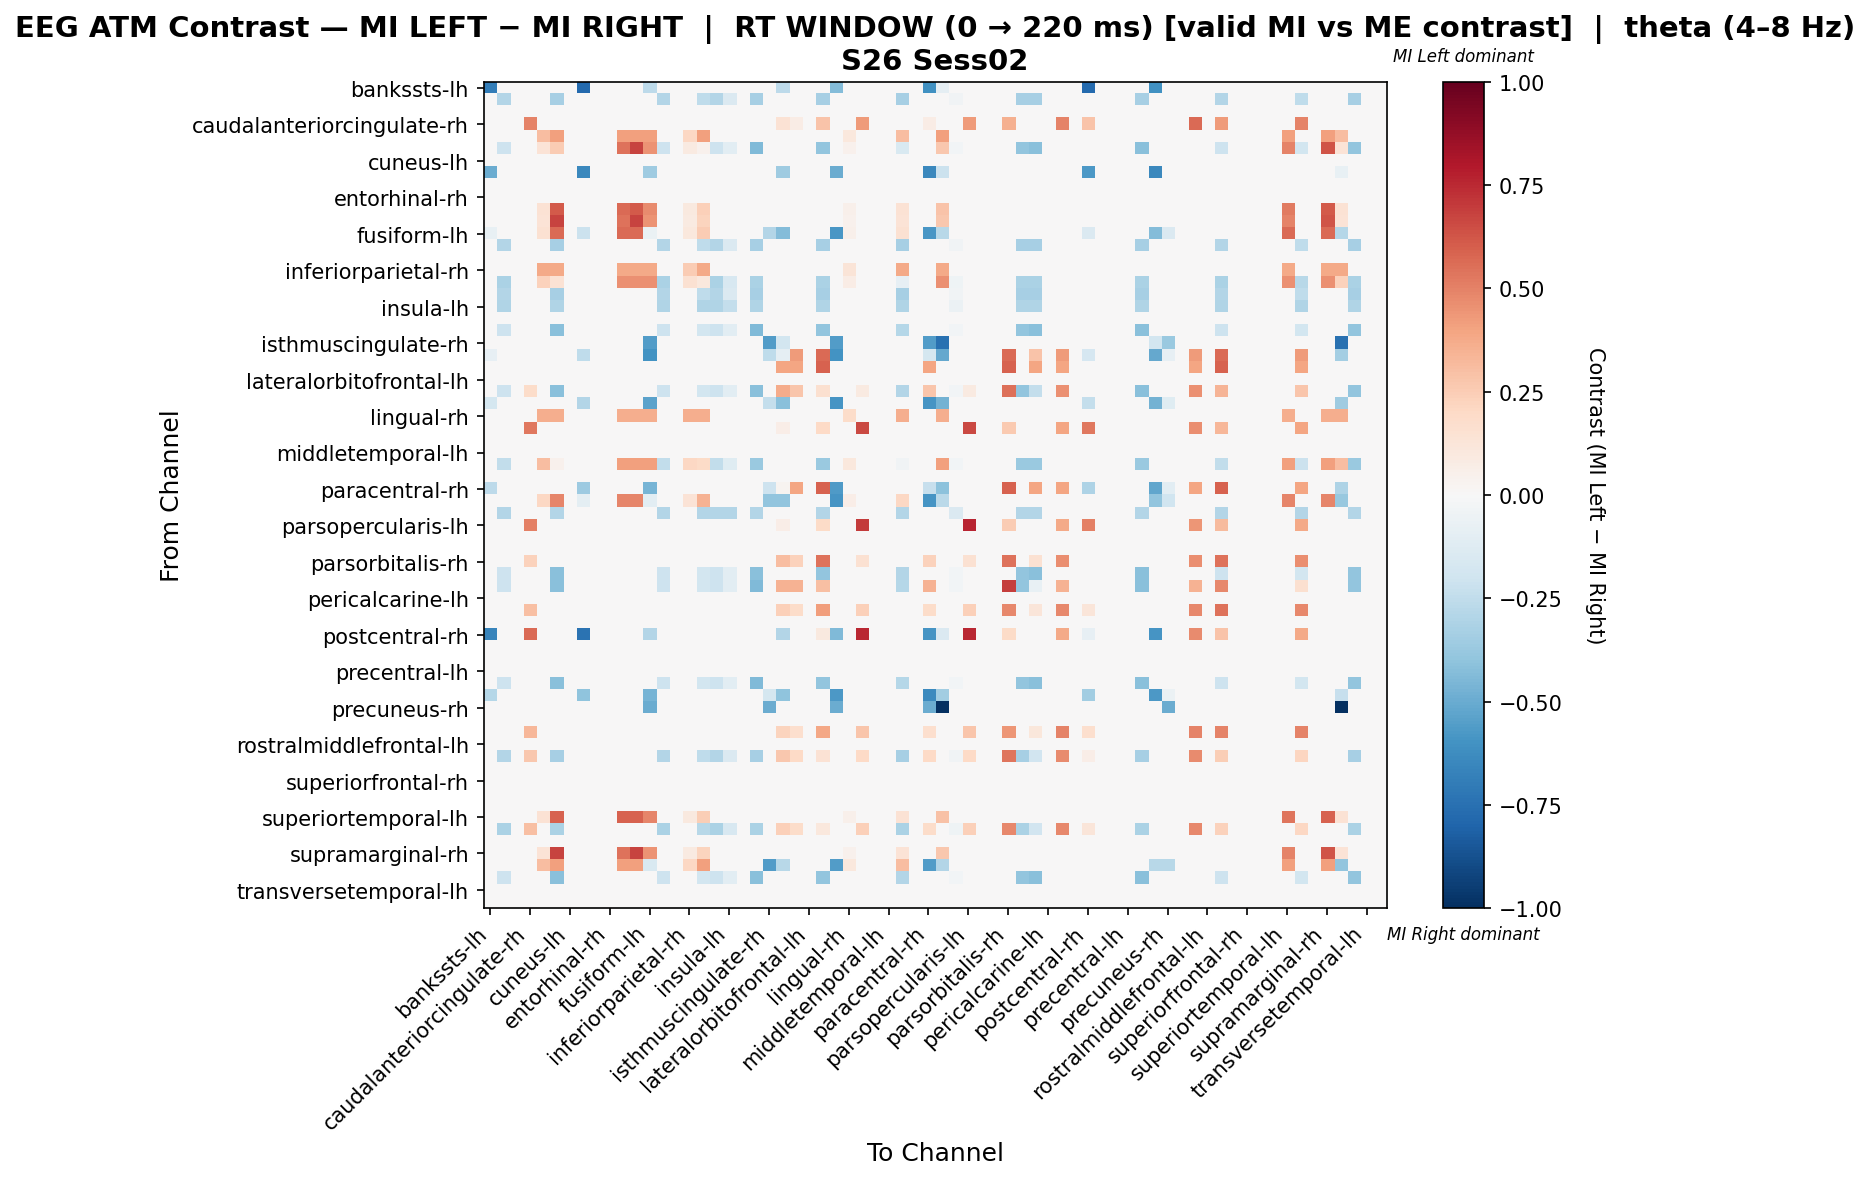

The table this chart was drawn from, first rows:
, bankssts-lh, bankssts-rh, caudalanteriorcingulate-lh, caudalanteriorcingulate-rh, caudalmiddlefrontal-lh, caudalmiddlefrontal-rh, cuneus-lh, cuneus-rh, entorhinal-lh, entorhinal-rh, frontalpole-lh, frontalpole-rh, fusiform-lh, fusiform-rh, inferiorparietal-lh, inferiorparietal-rh, inferiortemporal-lh, inferiortemporal-rh, insula-lh, insula-rh, isthmuscingulate-lh, isthmuscingulate-rh, lateraloccipital-lh
bankssts-lh, -0.6923, 0.0, 0.0, 0.0, 0.0, 0.0, 0.0, -0.7788, 0.0, 0.0, 0.0, 0.0, -0.2596, 0.0, 0.0, 0.0, 0.0, 0.0, 0.0, 0.0, 0.0, 0.0, -0.2596
bankssts-rh, 0.0, -0.2927, 0.0, 0.0, 0.0, -0.3293, 0.0, 0.0, 0.0, 0.0, 0.0, 0.0, 0.0, -0.2927, 0.0, 0.0, -0.2561, -0.2927, -0.1463, 0.0, -0.3293, 0.0, 0.0
caudalanteriorcingulate-lh, 0.0, 0.0, 0.0, 0.0, 0.0, 0.0, 0.0, 0.0, 0.0, 0.0, 0.0, 0.0, 0.0, 0.0, 0.0, 0.0, 0.0, 0.0, 0.0, 0.0, 0.0, 0.0, 0.0
caudalanteriorcingulate-rh, 0.0, 0.0, 0.0, 0.4922, 0.0, 0.0, 0.0, 0.0, 0.0, 0.0, 0.0, 0.0, 0.0, 0.0, 0.0, 0.0, 0.0, 0.0, 0.0, 0.0, 0.0, 0.0, 0.1406
caudalmiddlefrontal-lh, 0.0, 0.0, 0.0, 0.0, 0.3068, 0.4091, 0.0, 0.0, 0.0, 0.0, 0.4091, 0.4091, 0.4091, 0.0, 0.0, 0.2045, 0.4091, 0.0, 0.0, 0.0, 0.0, 0.0, 0.0
caudalmiddlefrontal-rh, 0.0, -0.2093, 0.0, 0.0, 0.135, 0.2564, 0.0, 0.0, 0.0, 0.0, 0.54, 0.675, 0.45, -0.2093, 0.0, 0.09, 0.04186, -0.2093, -0.1047, 0.0, -0.4448, 0.0, 0.0
cuneus-lh, 0.0, 0.0, 0.0, 0.0, 0.0, 0.0, 0.0, 0.0, 0.0, 0.0, 0.0, 0.0, 0.0, 0.0, 0.0, 0.0, 0.0, 0.0, 0.0, 0.0, 0.0, 0.0, 0.0
cuneus-rh, -0.5, 0.0, 0.0, 0.0, 0.0, 0.0, 0.0, -0.6429, 0.0, 0.0, 0.0, 0.0, -0.3571, 0.0, 0.0, 0.0, 0.0, 0.0, 0.0, 0.0, 0.0, 0.0, -0.3571
entorhinal-lh, 0.0, 0.0, 0.0, 0.0, 0.0, 0.0, 0.0, 0.0, 0.0, 0.0, 0.0, 0.0, 0.0, 0.0, 0.0, 0.0, 0.0, 0.0, 0.0, 0.0, 0.0, 0.0, 0.0
entorhinal-rh, 0.0, 0.0, 0.0, 0.0, 0.0, 0.0, 0.0, 0.0, 0.0, 0.0, 0.0, 0.0, 0.0, 0.0, 0.0, 0.0, 0.0, 0.0, 0.0, 0.0, 0.0, 0.0, 0.0
frontalpole-lh, 0.0, 0.0, 0.0, 0.0, 0.1421, 0.6158, 0.0, 0.0, 0.0, 0.0, 0.5684, 0.6158, 0.4737, 0.0, 0.0, 0.09474, 0.2368, 0.0, 0.0, 0.0, 0.0, 0.0, 0.0
frontalpole-rh, 0.0, 0.0, 0.0, 0.0, 0.135, 0.675, 0.0, 0.0, 0.0, 0.0, 0.54, 0.675, 0.45, 0.0, 0.0, 0.09, 0.225, 0.0, 0.0, 0.0, 0.0, 0.0, 0.0
fusiform-lh, -0.07258, 0.0, 0.0, 0.0, 0.1534, 0.5625, 0.0, -0.2177, 0.0, 0.0, 0.5625, 0.5625, -0.06928, 0.0, 0.0, 0.1023, 0.2557, 0.0, 0.0, 0.0, 0.0, -0.2903, -0.4355
fusiform-rh, 0.0, -0.2927, 0.0, 0.0, 0.0, -0.3293, 0.0, 0.0, 0.0, 0.0, 0.0, 0.0, 0.0, -0.2927, 0.0, 0.0, -0.2561, -0.2927, -0.1463, 0.0, -0.3293, 0.0, 0.0
inferiorparietal-lh, 0.0, 0.0, 0.0, 0.0, 0.0, 0.0, 0.0, 0.0, 0.0, 0.0, 0.0, 0.0, 0.0, 0.0, 0.0, 0.0, 0.0, 0.0, 0.0, 0.0, 0.0, 0.0, 0.0
inferiorparietal-rh, 0.0, 0.0, 0.0, 0.0, 0.375, 0.375, 0.0, 0.0, 0.0, 0.0, 0.375, 0.375, 0.375, 0.0, 0.0, 0.25, 0.375, 0.0, 0.0, 0.0, 0.0, 0.0, 0.0
inferiortemporal-lh, 0.0, -0.313, 0.0, 0.0, 0.2288, 0.1446, 0.0, 0.0, 0.0, 0.0, 0.4576, 0.4576, 0.4576, -0.313, 0.0, 0.1525, 0.1074, -0.313, -0.1565, 0.0, -0.313, 0.0, 0.0
inferiortemporal-rh, 0.0, -0.2927, 0.0, 0.0, 0.0, -0.3293, 0.0, 0.0, 0.0, 0.0, 0.0, 0.0, 0.0, -0.2927, 0.0, 0.0, -0.2561, -0.2927, -0.1463, 0.0, -0.3293, 0.0, 0.0
insula-lh, 0.0, -0.3, 0.0, 0.0, 0.0, -0.3, 0.0, 0.0, 0.0, 0.0, 0.0, 0.0, 0.0, -0.3, 0.0, 0.0, -0.3, -0.3, -0.24, 0.0, -0.3, 0.0, 0.0
insula-rh, 0.0, 0.0, 0.0, 0.0, 0.0, 0.0, 0.0, 0.0, 0.0, 0.0, 0.0, 0.0, 0.0, 0.0, 0.0, 0.0, 0.0, 0.0, 0.0, 0.0, 0.0, 0.0, 0.0
isthmuscingulate-lh, 0.0, -0.2093, 0.0, 0.0, 0.0, -0.4186, 0.0, 0.0, 0.0, 0.0, 0.0, 0.0, 0.0, -0.2093, 0.0, 0.0, -0.1831, -0.2093, -0.1047, 0.0, -0.4448, 0.0, 0.0
isthmuscingulate-rh, 0.0, 0.0, 0.0, 0.0, 0.0, 0.0, 0.0, 0.0, 0.0, 0.0, 0.0, 0.0, -0.5625, 0.0, 0.0, 0.0, 0.0, 0.0, 0.0, 0.0, 0.0, -0.5625, -0.1875
lateraloccipital-lh, -0.08491, 0.0, 0.0, 0.0, 0.0, 0.0, 0.0, -0.2547, 0.0, 0.0, 0.0, 0.0, -0.5943, 0.0, 0.0, 0.0, 0.0, 0.0, 0.0, 0.0, 0.0, -0.2547, -0.08756
lateraloccipital-rh, 0.0, 0.0, 0.0, 0.0, 0.0, 0.0, 0.0, 0.0, 0.0, 0.0, 0.0, 0.0, 0.0, 0.0, 0.0, 0.0, 0.0, 0.0, 0.0, 0.0, 0.0, 0.0, 0.3913
lateralorbitofrontal-lh, 0.0, 0.0, 0.0, 0.0, 0.0, 0.0, 0.0, 0.0, 0.0, 0.0, 0.0, 0.0, 0.0, 0.0, 0.0, 0.0, 0.0, 0.0, 0.0, 0.0, 0.0, 0.0, 0.0
lateralorbitofrontal-rh, 0.0, -0.2105, 0.0, 0.1837, 0.0, -0.4211, 0.0, 0.0, 0.0, 0.0, 0.0, 0.0, 0.0, -0.2105, 0.0, 0.0, -0.1842, -0.2105, -0.1053, 0.0, -0.4211, 0.0, 0.3673
lingual-lh, -0.1776, 0.0, 0.0, 0.0, 0.0, 0.0, 0.0, -0.2961, 0.0, 0.0, 0.0, 0.0, -0.5329, 0.0, 0.0, 0.0, 0.0, 0.0, 0.0, 0.0, 0.0, -0.2368, -0.4145
lingual-rh, 0.0, 0.0, 0.0, 0.0, 0.36, 0.36, 0.0, 0.0, 0.0, 0.0, 0.36, 0.36, 0.36, 0.0, 0.0, 0.36, 0.36, 0.0, 0.0, 0.0, 0.0, 0.0, 0.0
medialorbitofrontal-lh, 0.0, 0.0, 0.0, 0.5294, 0.0, 0.0, 0.0, 0.0, 0.0, 0.0, 0.0, 0.0, 0.0, 0.0, 0.0, 0.0, 0.0, 0.0, 0.0, 0.0, 0.0, 0.0, 0.06618
medialorbitofrontal-rh, 0.0, 0.0, 0.0, 0.0, 0.0, 0.0, 0.0, 0.0, 0.0, 0.0, 0.0, 0.0, 0.0, 0.0, 0.0, 0.0, 0.0, 0.0, 0.0, 0.0, 0.0, 0.0, 0.0
middletemporal-lh, 0.0, 0.0, 0.0, 0.0, 0.0, 0.0, 0.0, 0.0, 0.0, 0.0, 0.0, 0.0, 0.0, 0.0, 0.0, 0.0, 0.0, 0.0, 0.0, 0.0, 0.0, 0.0, 0.0
middletemporal-rh, 0.0, -0.2466, 0.0, 0.0, 0.3068, 0.03923, 0.0, 0.0, 0.0, 0.0, 0.4091, 0.4091, 0.4091, -0.2466, 0.0, 0.2045, 0.1933, -0.2466, -0.1233, 0.0, -0.3699, 0.0, 0.0
paracentral-lh, 0.0, 0.0, 0.0, 0.0, 0.0, 0.0, 0.0, 0.0, 0.0, 0.0, 0.0, 0.0, 0.0, 0.0, 0.0, 0.0, 0.0, 0.0, 0.0, 0.0, 0.0, 0.0, 0.0
paracentral-rh, -0.2586, 0.0, 0.0, 0.0, 0.0, 0.0, 0.0, -0.3621, 0.0, 0.0, 0.0, 0.0, -0.4655, 0.0, 0.0, 0.0, 0.0, 0.0, 0.0, 0.0, 0.0, -0.2069, 0.02924
parahippocampal-lh, 0.0, 0.0, 0.0, 0.0, 0.2077, 0.4846, 0.0, -0.09783, 0.0, 0.0, 0.4846, 0.4846, -0.1023, 0.0, 0.0, 0.1385, 0.3462, 0.0, 0.0, 0.0, 0.0, -0.3913, -0.3913
parahippocampal-rh, 0.0, -0.2903, 0.0, 0.0, 0.0, -0.2903, 0.0, 0.0, 0.0, 0.0, 0.0, 0.0, 0.0, -0.2903, 0.0, 0.0, -0.2903, -0.2903, -0.2903, 0.0, -0.2903, 0.0, 0.0
parsopercularis-lh, 0.0, 0.0, 0.0, 0.507, 0.0, 0.0, 0.0, 0.0, 0.0, 0.0, 0.0, 0.0, 0.0, 0.0, 0.0, 0.0, 0.0, 0.0, 0.0, 0.0, 0.0, 0.0, 0.06338
parsopercularis-rh, 0.0, 0.0, 0.0, 0.0, 0.0, 0.0, 0.0, 0.0, 0.0, 0.0, 0.0, 0.0, 0.0, 0.0, 0.0, 0.0, 0.0, 0.0, 0.0, 0.0, 0.0, 0.0, 0.0
parsorbitalis-lh, 0.0, 0.0, 0.0, 0.0, 0.0, 0.0, 0.0, 0.0, 0.0, 0.0, 0.0, 0.0, 0.0, 0.0, 0.0, 0.0, 0.0, 0.0, 0.0, 0.0, 0.0, 0.0, 0.0
parsorbitalis-rh, 0.0, 0.0, 0.0, 0.2328, 0.0, 0.0, 0.0, 0.0, 0.0, 0.0, 0.0, 0.0, 0.0, 0.0, 0.0, 0.0, 0.0, 0.0, 0.0, 0.0, 0.0, 0.0, 0.3103
parstriangularis-lh, 0.0, -0.2105, 0.0, 0.0, 0.0, -0.4211, 0.0, 0.0, 0.0, 0.0, 0.0, 0.0, 0.0, -0.2105, 0.0, 0.0, -0.1842, -0.2105, -0.1053, 0.0, -0.4211, 0.0, 0.0
parstriangularis-rh, 0.0, -0.2093, 0.0, 0.0, 0.0, -0.4186, 0.0, 0.0, 0.0, 0.0, 0.0, 0.0, 0.0, -0.2093, 0.0, 0.0, -0.1831, -0.2093, -0.1047, 0.0, -0.4448, 0.0, 0.3462
pericalcarine-lh, 0.0, 0.0, 0.0, 0.0, 0.0, 0.0, 0.0, 0.0, 0.0, 0.0, 0.0, 0.0, 0.0, 0.0, 0.0, 0.0, 0.0, 0.0, 0.0, 0.0, 0.0, 0.0, 0.0
pericalcarine-rh, 0.0, 0.0, 0.0, 0.3, 0.0, 0.0, 0.0, 0.0, 0.0, 0.0, 0.0, 0.0, 0.0, 0.0, 0.0, 0.0, 0.0, 0.0, 0.0, 0.0, 0.0, 0.0, 0.24
postcentral-lh, 0.0, 0.0, 0.0, 0.0, 0.0, 0.0, 0.0, 0.0, 0.0, 0.0, 0.0, 0.0, 0.0, 0.0, 0.0, 0.0, 0.0, 0.0, 0.0, 0.0, 0.0, 0.0, 0.0
postcentral-rh, -0.6639, 0.0, 0.0, 0.5625, 0.0, 0.0, 0.0, -0.7377, 0.0, 0.0, 0.0, 0.0, -0.2951, 0.0, 0.0, 0.0, 0.0, 0.0, 0.0, 0.0, 0.0, 0.0, -0.2951
posteriorcingulate-lh, 0.0, 0.0, 0.0, 0.0, 0.0, 0.0, 0.0, 0.0, 0.0, 0.0, 0.0, 0.0, 0.0, 0.0, 0.0, 0.0, 0.0, 0.0, 0.0, 0.0, 0.0, 0.0, 0.0
posteriorcingulate-rh, 0.0, 0.0, 0.0, 0.0, 0.0, 0.0, 0.0, 0.0, 0.0, 0.0, 0.0, 0.0, 0.0, 0.0, 0.0, 0.0, 0.0, 0.0, 0.0, 0.0, 0.0, 0.0, 0.0
precentral-lh, 0.0, 0.0, 0.0, 0.0, 0.0, 0.0, 0.0, 0.0, 0.0, 0.0, 0.0, 0.0, 0.0, 0.0, 0.0, 0.0, 0.0, 0.0, 0.0, 0.0, 0.0, 0.0, 0.0
precentral-rh, 0.0, -0.2093, 0.0, 0.0, 0.0, -0.4186, 0.0, 0.0, 0.0, 0.0, 0.0, 0.0, 0.0, -0.2093, 0.0, 0.0, -0.1831, -0.2093, -0.1047, 0.0, -0.4448, 0.0, 0.0
precuneus-lh, -0.2885, 0.0, 0.0, 0.0, 0.0, 0.0, 0.0, -0.4038, 0.0, 0.0, 0.0, 0.0, -0.4615, 0.0, 0.0, 0.0, 0.0, 0.0, 0.0, 0.0, 0.0, -0.1731, -0.4038
precuneus-rh, 0.0, 0.0, 0.0, 0.0, 0.0, 0.0, 0.0, 0.0, 0.0, 0.0, 0.0, 0.0, -0.5, 0.0, 0.0, 0.0, 0.0, 0.0, 0.0, 0.0, 0.0, -0.5, 0.0
rostralanteriorcingulate-lh, 0.0, 0.0, 0.0, 0.0, 0.0, 0.0, 0.0, 0.0, 0.0, 0.0, 0.0, 0.0, 0.0, 0.0, 0.0, 0.0, 0.0, 0.0, 0.0, 0.0, 0.0, 0.0, 0.0
rostralanteriorcingulate-rh, 0.0, 0.0, 0.0, 0.3293, 0.0, 0.0, 0.0, 0.0, 0.0, 0.0, 0.0, 0.0, 0.0, 0.0, 0.0, 0.0, 0.0, 0.0, 0.0, 0.0, 0.0, 0.0, 0.2195
rostralmiddlefrontal-lh, 0.0, 0.0, 0.0, 0.0, 0.0, 0.0, 0.0, 0.0, 0.0, 0.0, 0.0, 0.0, 0.0, 0.0, 0.0, 0.0, 0.0, 0.0, 0.0, 0.0, 0.0, 0.0, 0.0
rostralmiddlefrontal-rh, 0.0, -0.2927, 0.0, 0.2687, 0.0, -0.3293, 0.0, 0.0, 0.0, 0.0, 0.0, 0.0, 0.0, -0.2927, 0.0, 0.0, -0.2561, -0.2927, -0.1463, 0.0, -0.3293, 0.0, 0.2687
superiorfrontal-lh, 0.0, 0.0, 0.0, 0.0, 0.0, 0.0, 0.0, 0.0, 0.0, 0.0, 0.0, 0.0, 0.0, 0.0, 0.0, 0.0, 0.0, 0.0, 0.0, 0.0, 0.0, 0.0, 0.0
superiorfrontal-rh, 0.0, 0.0, 0.0, 0.0, 0.0, 0.0, 0.0, 0.0, 0.0, 0.0, 0.0, 0.0, 0.0, 0.0, 0.0, 0.0, 0.0, 0.0, 0.0, 0.0, 0.0, 0.0, 0.0
superiorparietal-lh, 0.0, 0.0, 0.0, 0.0, 0.0, 0.0, 0.0, 0.0, 0.0, 0.0, 0.0, 0.0, 0.0, 0.0, 0.0, 0.0, 0.0, 0.0, 0.0, 0.0, 0.0, 0.0, 0.0
superiorparietal-rh, 0.0, 0.0, 0.0, 0.0, 0.0, 0.0, 0.0, 0.0, 0.0, 0.0, 0.0, 0.0, 0.0, 0.0, 0.0, 0.0, 0.0, 0.0, 0.0, 0.0, 0.0, 0.0, 0.0
... 8 more rows
